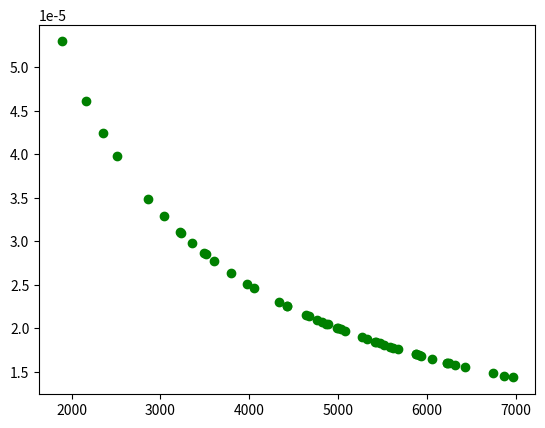

This chart was generated by the following Python code:
# -*- coding: utf-8 -*-
"""
Created on Fri Apr 26 10:53:25 2019

[redacted]
"""
import numpy as np
import matplotlib.pyplot as plt


massList = np.array([])
numPosMass= 50
numNegMass= 0
radius = 5000
numSim = 100
G = 1.0

for i in range(0,numPosMass+numNegMass):
    massList = np.append(massList,0.01)

xPos = np.array(np.random.uniform(-radius,radius,len(massList)))
yPos = np.array(np.random.uniform(-radius,radius,len(massList)))
zPos = np.array(np.random.uniform(-radius,radius,len(massList)))

phi = np.random.uniform(0, 2*np.pi, numPosMass)
theta = np.random.uniform(0,(np.pi)/2, numPosMass)
cirVel = np.sqrt(G*massList[i]/(xPos**2+yPos**2+zPos**2))
xVel = cirVel*np.sin(theta)*np.cos(phi)
yVel = cirVel*np.sin(theta)*np.sin(phi)
zVel = cirVel*np.cos(theta)

def updateVelocities(xVel,yVel,zVel):
    a_x = np.array([])
    a_y = np.array([])
    a_z = np.array([])

    for i in range(0,len(massList)):       
        temp_ax_array = np.array([])
        temp_ay_array = np.array([])
        temp_az_array = np.array([])
        for j in range(0,len(massList)-1):
            if j == i:
                j+=1
            temp_ax = G*massList[j]/((xPos[j]-xPos[i])**2)
            if xPos[j]-xPos[i]>0:
                temp_ax_array = np.append(temp_ax_array,temp_ax)
            else:
                temp_ax_array = np.append(temp_ax_array,-1*temp_ax)  
        
            temp_ay = G*massList[i]*massList[j]/((yPos[j]-yPos[i])**2)
            if yPos[j]-yPos[i]>0:
                temp_ay_array = np.append(temp_ay_array,temp_ay)
            else:
                temp_ay_array = np.append(temp_ay_array,-1*temp_ay)
            
            temp_az = G*massList[i]*massList[j]/((zPos[j]-zPos[i])**2)
            if zPos[j]-zPos[i]>0:
                temp_az_array = np.append(temp_az_array,temp_az)
            else:
                temp_az_array = np.append(temp_az_array,-1*temp_az)
        a_x = np.append(a_x,np.mean(temp_ax_array))
        a_y = np.append(a_y,np.mean(temp_ay_array))
        a_z = np.append(a_z,np.mean(temp_az_array))
       
    xVel = xVel + a_x
    yVel = yVel + a_y
    zVel = zVel + a_z
    return xVel,yVel,zVel
    
def applyBoundaryConditions(xPos,yPos,zPos,xVel,yVel,zVel):
    for i in range(0,len(massList)-1):
        if xPos[i] > radius:
            xVel[i] = -1*xVel[i]
            xPos = radius
        if xPos[i] < -1*radius:
            xVel[i] = -1*xVel[i]
            xPos = -1*radius

        if yPos[i] > radius:
            yVel[i] = -1*yVel[i]
            yPos = radius
        if yPos[i] < -1*radius: 
            yVel[i] = -1*yVel[i]
            yPos = -1*radius
            
        if zPos[i] > radius:
            zVel[i] = -1*zVel[i]
            zPos = radius
        if zPos[i] < -1*radius:
            zVel[i] = -1*zVel[i]
            zPos = -1*radius
    return xPos,yPos,zPos,xVel,yVel,zVel

#for i in range(0,numSim):
#    if i % 10 == 0:
#        print('Running interation', i)
#    xVel,yVel,zVel = updateVelocities(xVel,yVel,zVel)
#    xPos = xPos + xVel
#    yPos = yPos + yVel
#    zPos = zPos + zVel
#    xPos,yPos,zPos,xVel,yVel,zVel = applyBoundaryConditions(xPos,yPos,zPos,xVel,yVel,zVel)
#      
vel = np.sqrt(xVel**2+yVel**2+zVel**2)
rad = np.sqrt(xPos**2+yPos**2+zPos**2)
plt.plot(rad,vel,'go')